30-way image classification set "datera-v2" from GitHub (AffrizaWildanFauzan/datera-v2); label vocabulary: Albizia saponaria, Dendrobium leonis, Dracaena trifasciata, Echinodorus radican, Gymnocalycium, Hopea bilitonensis, Impatiens walleriana, Lagerstroemia speciosa, Ixora acuminata, Monstera adansonii, Nepenthes sumatrana, Alocasia Black Velvet, Nepenthes reinwardtiana, Ochna kirkii, Philodendron Lemon, Portulaca sp, Quassia amara, Reutealis trisperma, Rosa sp, Russelia equisetiformis, Syzygium myrtifolium, Tabernaemontana corymbosa, Anacampseros rufescens Sunrise, 3 apocynacaea, Areca catechu, Catharanthus roseus, Ceiba pentandra, Cuphea hyssopifolia, Cymbidium bicolor, Dendrobium Uthai White.

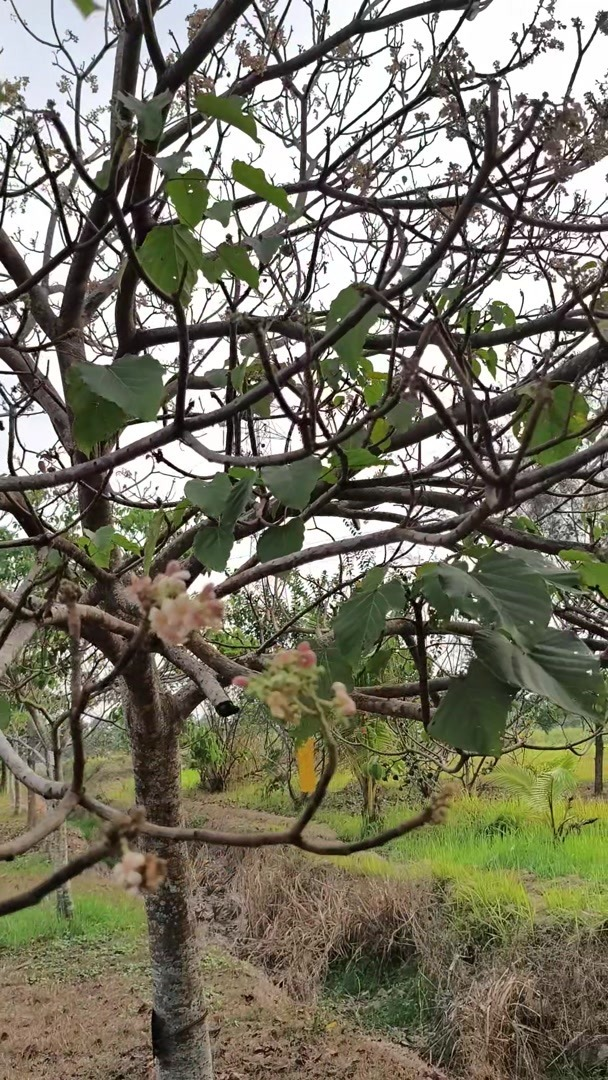
Label: Reutealis trisperma

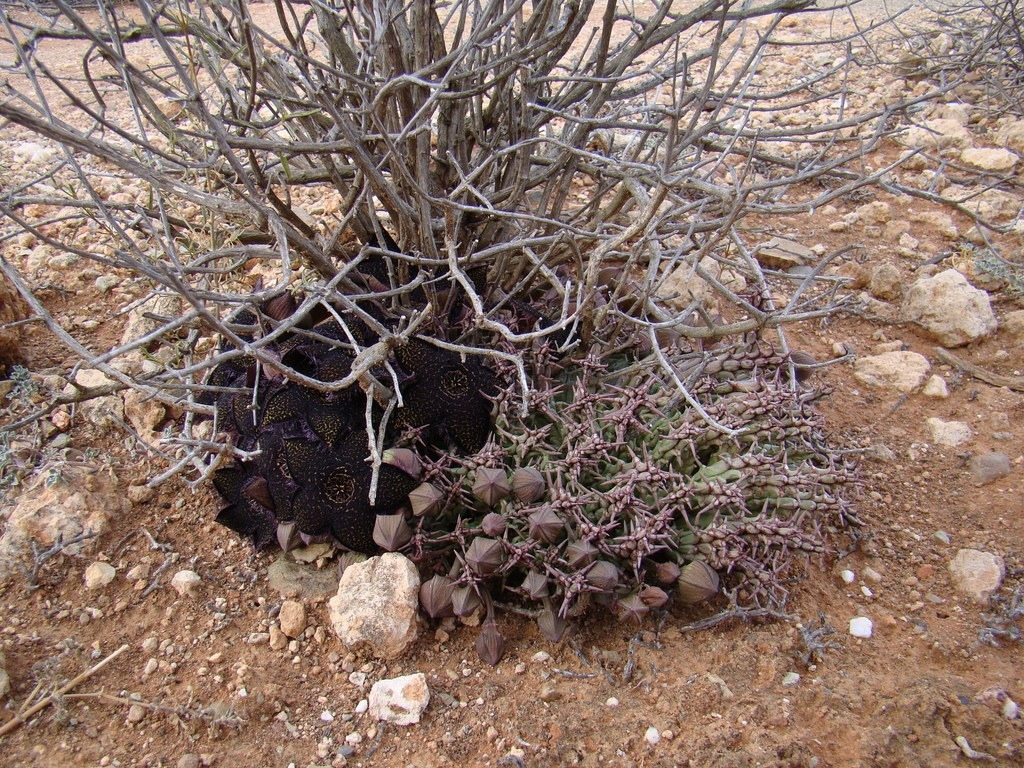
Label: 3 apocynacaea

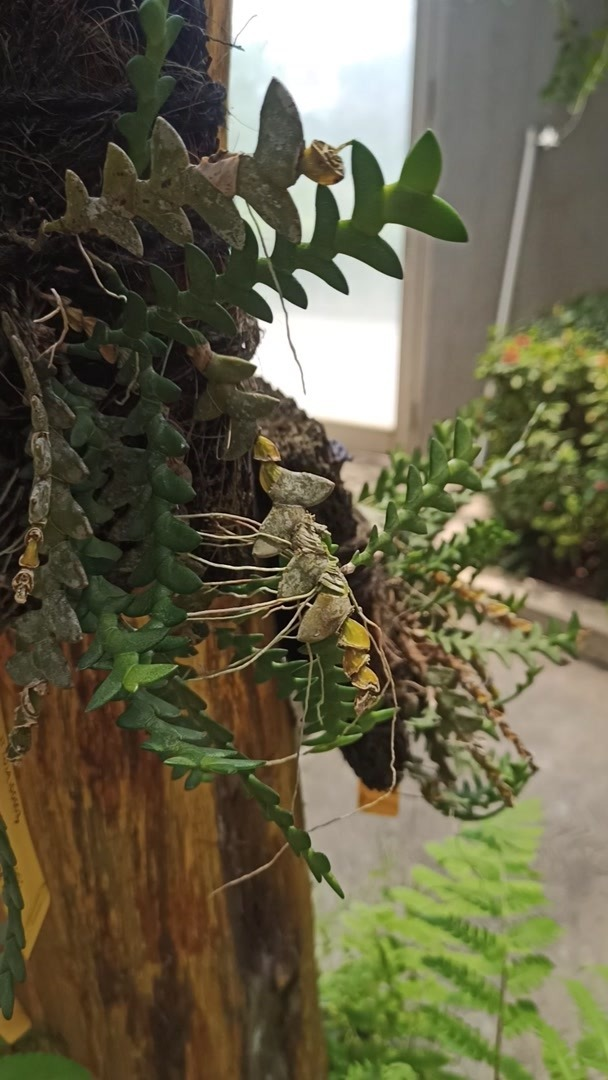
Label: Dendrobium leonis

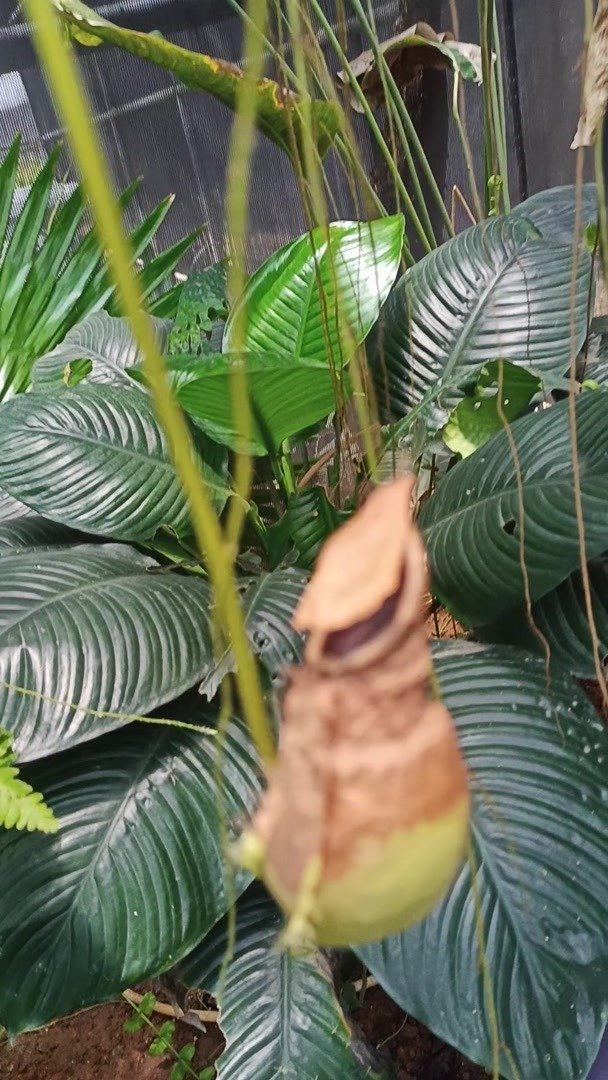
Label: Nepenthes sumatrana

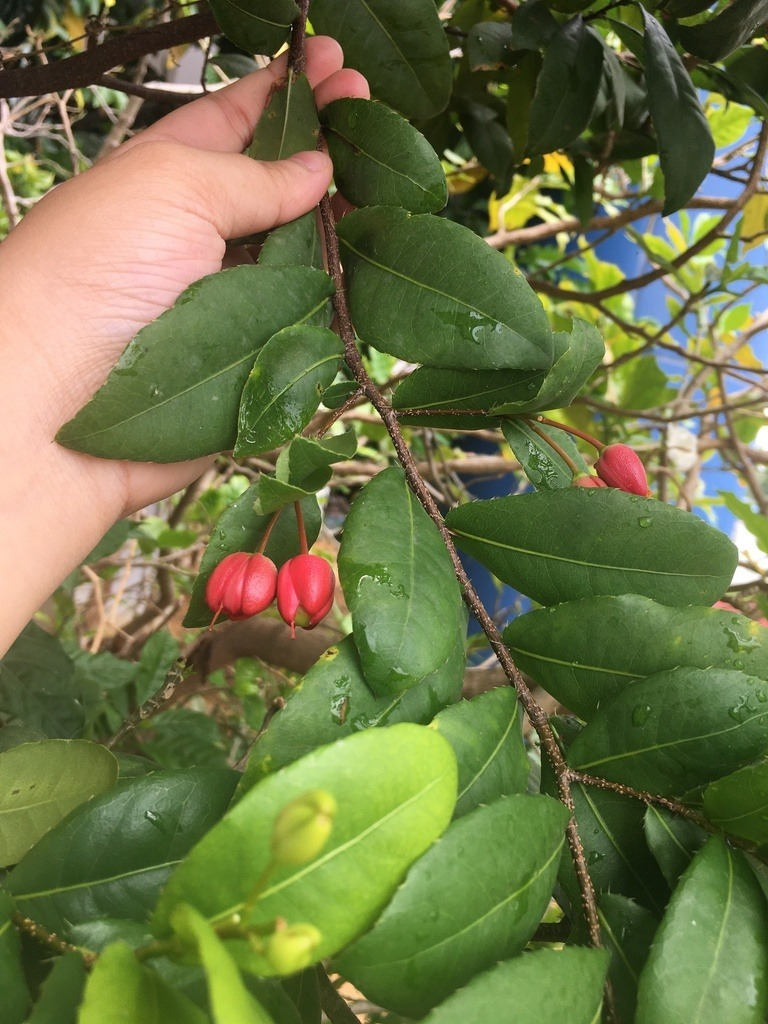
Label: Ochna kirkii

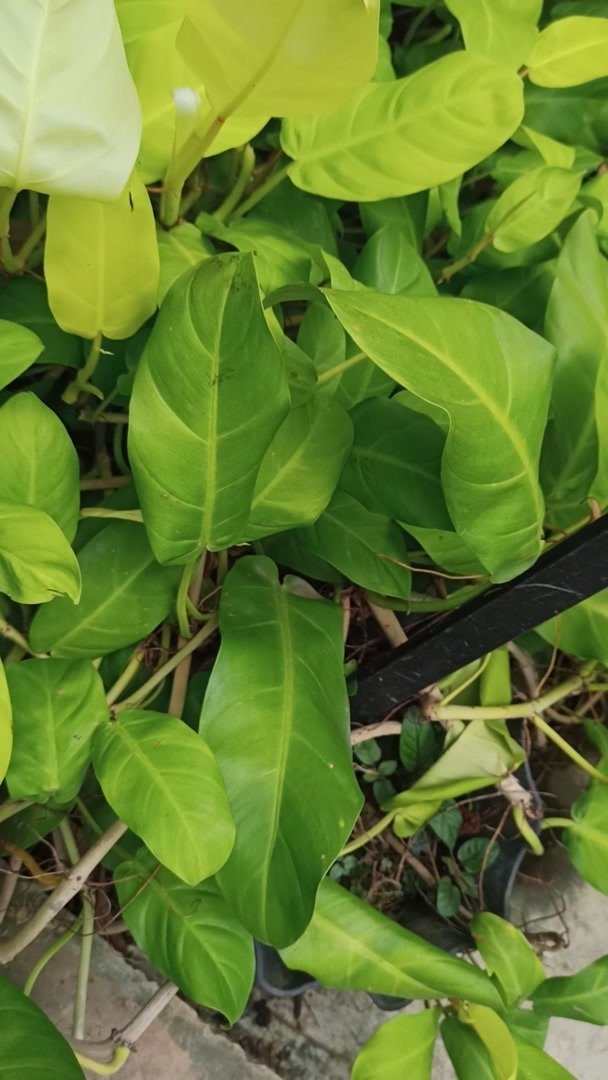
Label: Philodendron Lemon
